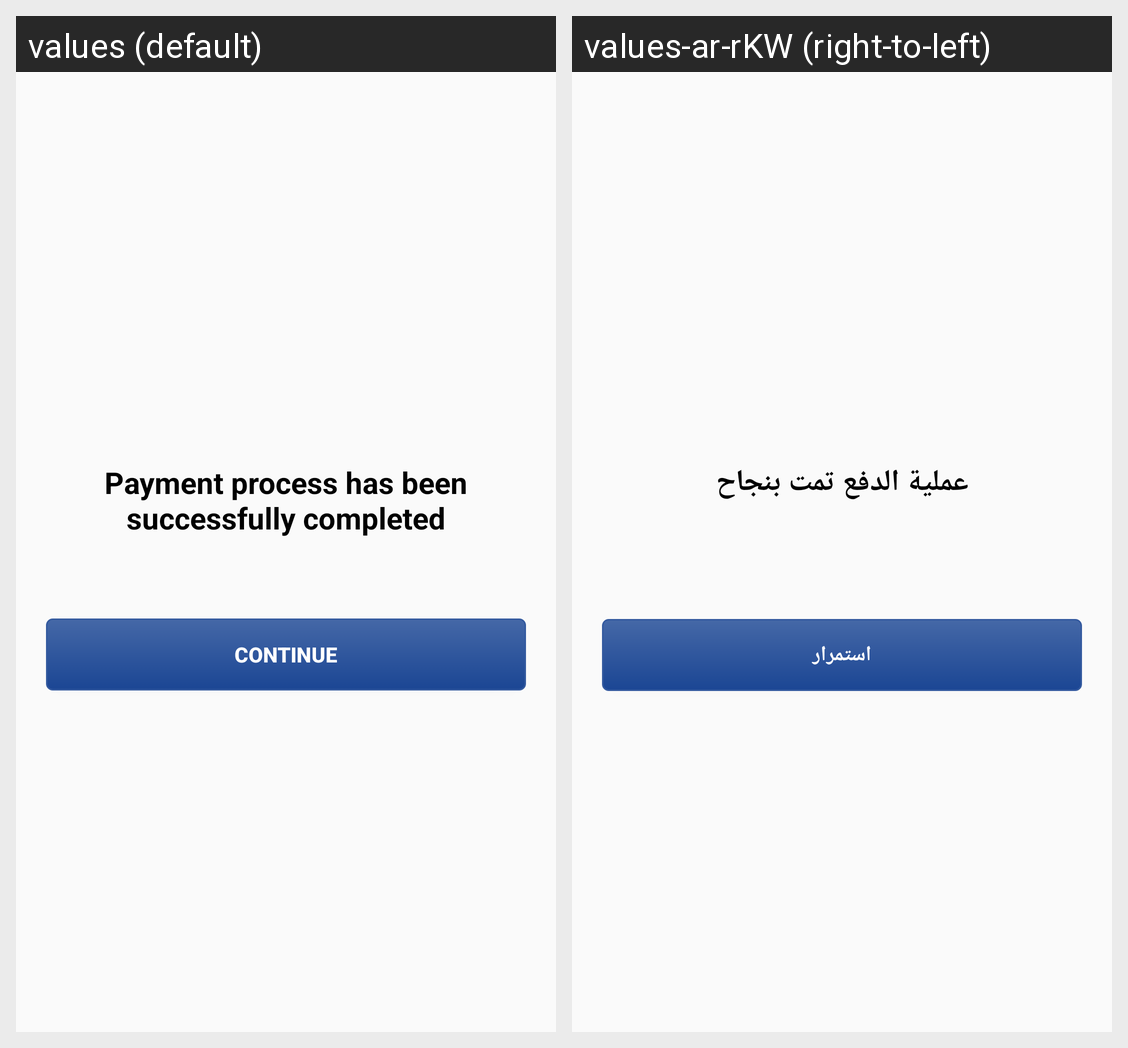

This grid shows one Android layout under two languages. Give, for every string resource on the screen, its name, the default text and each shown locale's text.
Android screen res/layout/activity_complete_payment.xml rendered under 2 locales, left to right: values (default), values-ar-rKW (right-to-left). Device: Nexus 5 (rendered at 1080×1920; each locale shown at half size, 540×960, under a caption strip naming it); theme AppTheme.
Strings drawn on this screen, with the default value and each locale's value (text and hints the layout hard-codes, and strings that could not be matched under every locale, appear in the picture but are not listed):

payment_process
  values: Payment process has been successfully completed
  values-ar-rKW: عملية الدفع تمت بنجاح

continueTxt
  values: Continue
  values-ar-rKW: استمرار
